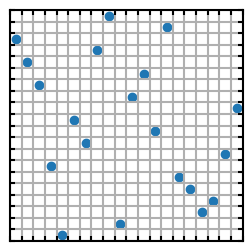

Here is the Python script that generated this plot:
import numpy as np
import matplotlib.pyplot as plt

#makes a Latin Hyper Cube sample
#returns a matrix X of size n by p
#of a LHS of n values on each of p variables
#for each column of X, the n values are randomly distributed with one from each interval
# (0,1/n), (1/n,2/n), ... (1-1/n,1)
#and they are randomly permuted

def lhssample(n=10,p=2):
    x = np.random.uniform(size=[n,p])
    for i in range(0,p):
        x[:,i] = (np.argsort(x[:,i])+0.5)/n
    return x

x = lhssample(20,2)
# print(x)

fig = plt.figure(figsize=(3,3))
ax = fig.add_subplot(111)
n = len(x)
ax.set_xticks(np.arange(0, 1+1/n, step=1/n))
ax.set_yticks(np.arange(0, 1+1/n, step=1/n))
ax.set_xticklabels([])
ax.set_yticklabels([])
ax.tick_params(axis="both", direction="in", which="both", right=True, top=True, labelsize=10 , width=1.5)
ax.spines["left"].set_linewidth(1.5)
ax.spines["top"].set_linewidth(1.5)
ax.spines["right"].set_linewidth(1.5)
ax.spines["bottom"].set_linewidth(1.5)
ax.scatter(x[:,0],x[:,1])
ax.set_xlim(0,1)
ax.set_ylim(0,1)
ax.grid(linewidth=1.5)
plt.savefig('lhs.png',dpi=600)

# fig = plt.figure(figsize=(3,3))
# ax = fig.add_subplot(111, projection='3d')
# n = len(x)
# # ax.set_xticks(np.arange(0, 1+1/n, step=1/n))
# # ax.set_yticks(np.arange(0, 1+1/n, step=1/n))
# # ax.set_zticks(np.arange(0, 1+1/n, step=1/n))
# ax.set_xticklabels([])
# ax.set_yticklabels([])
# ax.set_zticklabels([])
# ax.tick_params(axis="both", direction="in", which="both", right=True, top=True, labelsize=10 , width=1.5)
# ax.spines["left"].set_linewidth(1.5)
# ax.spines["top"].set_linewidth(1.5)
# ax.spines["right"].set_linewidth(1.5)
# ax.spines["bottom"].set_linewidth(1.5)
# ax.scatter(x[:,0],x[:,1],x[:,2], marker='.')
# ax.set_xlim(0,1)
# ax.set_ylim(0,1)
# ax.set_zlim(0,1)
# ax.grid(linewidth=1.5)
# plt.savefig('lhs.png',dpi=600)
